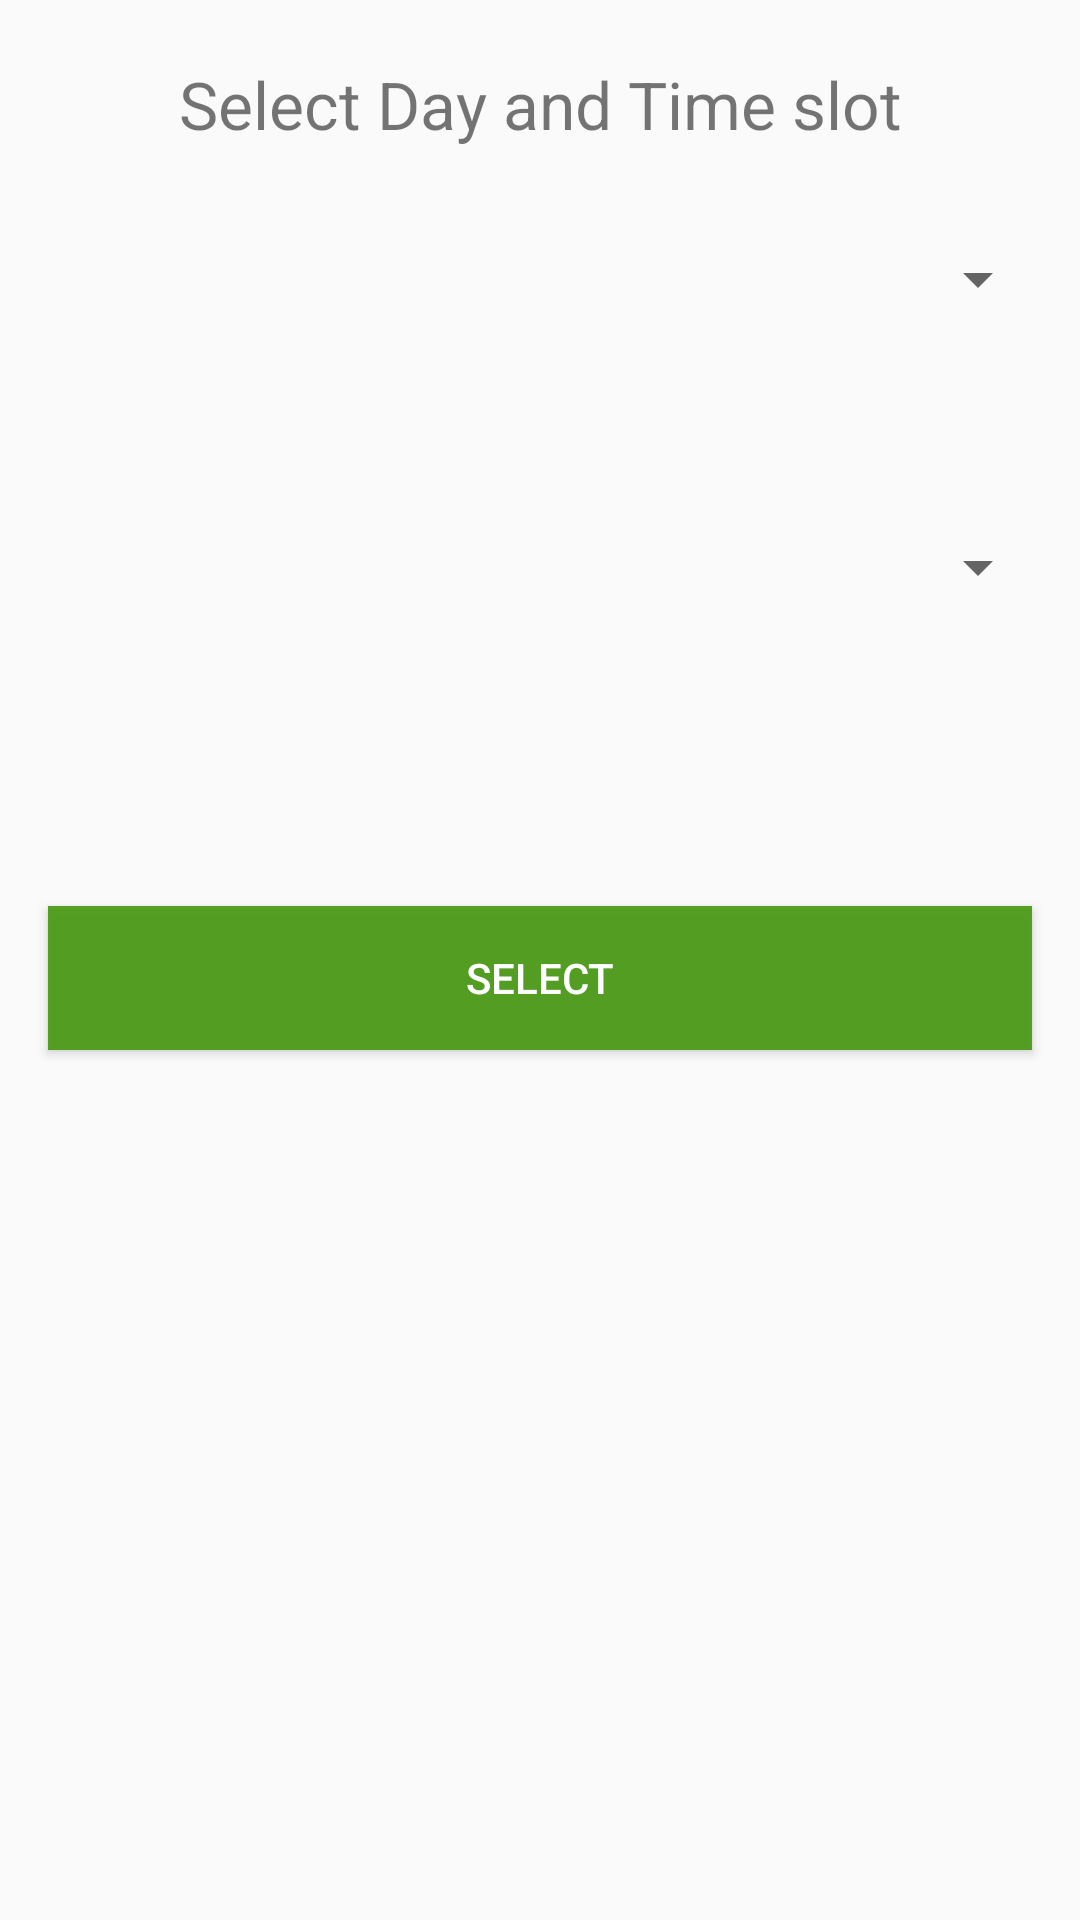

Reconstruct the res/layout file that produces this screen, plus the resources it refers to.
<!-- AndroidManifest.xml: application theme AppTheme -->
<!-- res/layout/activity_select.xml -->
<?xml version="1.0" encoding="utf-8"?>
<RelativeLayout xmlns:android="http://schemas.android.com/apk/res/android"
    xmlns:app="http://schemas.android.com/apk/res-auto"
    xmlns:tools="http://schemas.android.com/tools"
    android:layout_width="match_parent"
    android:layout_height="match_parent"
    android:fitsSystemWindows="true"
    tools:context="com.mrhot.mrhotvender.Activity.Select_Activity">

    <ScrollView
        android:id="@+id/select_form"
        android:layout_width="match_parent"
        android:layout_height="match_parent"
        android:layout_alignParentTop="true"
        android:layout_alignParentLeft="true"
        android:layout_alignParentStart="true">

        <RelativeLayout
            android:id="@+id/select_layout"
            android:layout_width="match_parent"
            android:layout_height="match_parent"
            android:orientation="vertical">

            <TextView
                android:text="Select Day and Time slot"
                android:layout_width="match_parent"
                android:layout_height="wrap_content"
                android:id="@+id/textView"
                android:gravity="center_horizontal"
                android:layout_margin="20dp"
                android:textSize="22sp" />


            <Spinner
                android:layout_width="match_parent"
                android:layout_below="@+id/spinner_day"
                android:layout_height="46dp"
                android:layout_marginTop="50dp"
                android:layout_marginLeft="10dp"
                android:layout_marginRight="10dp"
                android:id="@+id/spinner_slot" />

            <Spinner
                android:layout_width="match_parent"
                android:layout_height="46dp"
                android:id="@+id/spinner_day"
                android:layout_below="@+id/textView"
                android:layout_marginTop="70dp"
                android:layout_marginLeft="10dp"
                android:layout_marginRight="10dp"
                android:layout_alignParentTop="true" />

            <Button
                android:text="SELECT"
                android:layout_width="match_parent"
                android:layout_height="wrap_content"
                android:id="@+id/button"
                android:layout_marginTop="90dp"
                android:layout_marginBottom="40dp"
                android:layout_below="@+id/spinner_slot"
                android:layout_centerHorizontal="true"
                android:background="@color/button"
                android:layout_marginLeft="16dp"
                android:layout_marginRight="16dp"
                android:textColor="@color/white"
                />


        </RelativeLayout>
    </ScrollView>

</RelativeLayout>
<!-- resources referenced by this layout -->
<resources>
  <color name="button">#f04d9b19</color>
  <color name="white">#FFFFFF</color>
  <style name="AppTheme" parent="Theme.AppCompat.Light.DarkActionBar">
          <item name="colorPrimary">#FF222323</item>
          <item name="colorPrimaryDark">#FF000000</item>
          <item name="colorAccent">#FF455A64</item>
      </style>
</resources>
